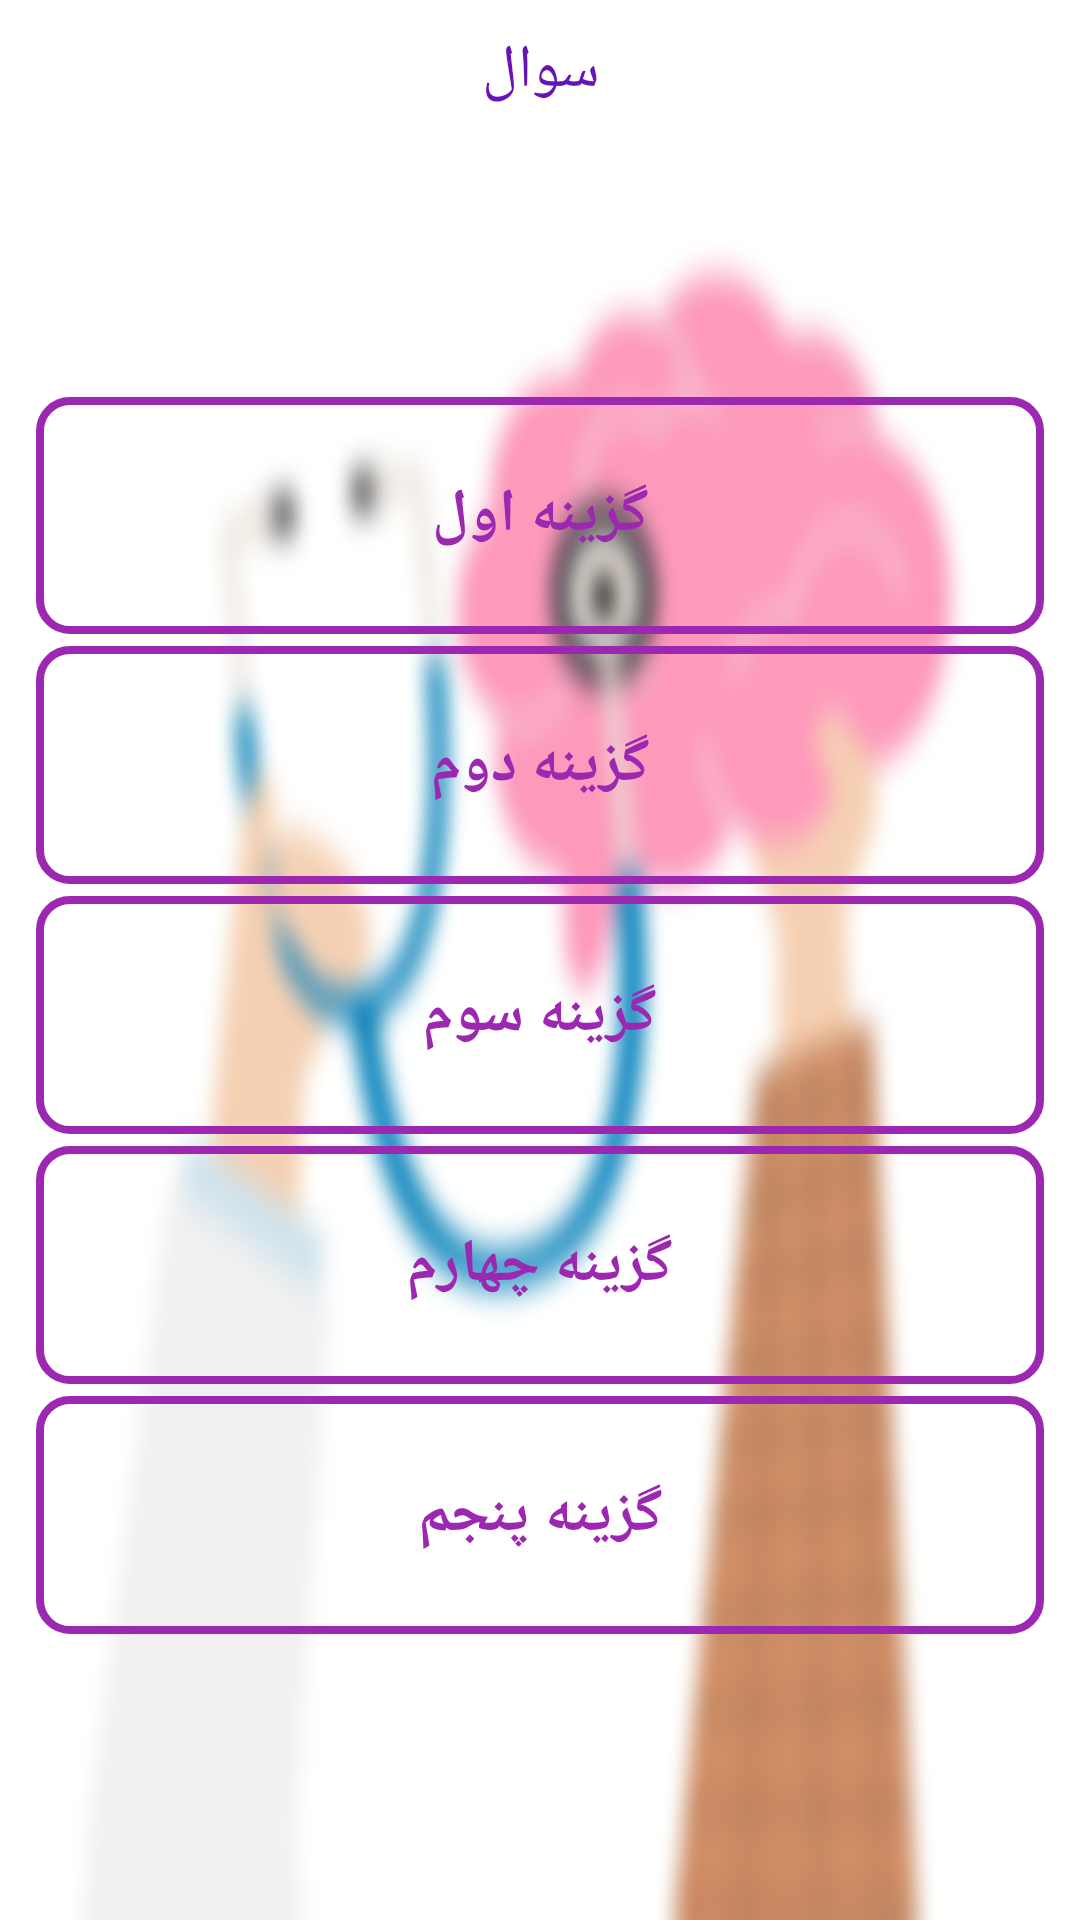

Layout XML and referenced resources for this Android screen:
<!-- AndroidManifest.xml: application theme Theme.Characteer -->
<!-- res/layout/activity_azmoon.xml -->
<?xml version="1.0" encoding="utf-8"?>
<LinearLayout xmlns:android="http://schemas.android.com/apk/res/android"
    xmlns:app="http://schemas.android.com/apk/res-auto"
    xmlns:tools="http://schemas.android.com/tools"
    android:layout_width="match_parent"
    android:layout_height="match_parent"
    tools:context=".Test"
    android:orientation="vertical"
    android:padding="10dp"
    android:weightSum="7"
    android:fitsSystemWindows="true"
    android:background="@drawable/spls">

    <LinearLayout
        android:layout_width="match_parent"
        android:layout_height="wrap_content"
        android:layout_weight="1"
        android:orientation="vertical"
        >

        <TextView
            android:id="@+id/txt_ques"
            android:layout_width="match_parent"
            android:layout_height="wrap_content"
            android:text="سوال"
            android:textColor="#6514b6"
            android:textSize="20sp"
            android:layout_gravity="center"
            android:gravity="center"/>
    </LinearLayout>

    <LinearLayout
        android:layout_width="match_parent"
        android:layout_height="0dp"
        android:layout_weight="5"
        android:orientation="vertical"
        android:weightSum="5"
        android:layout_marginTop="10dp"
        >
        <LinearLayout
            android:layout_width="match_parent"
            android:layout_height="0dp"
            android:layout_weight="1"
            android:background="@drawable/textviewstyle"
            android:layout_margin="2dp">

            <TextView
                android:id="@+id/txt_First"
                android:layout_width="match_parent"
                android:layout_height="match_parent"
                android:text="گزینه اول"
                android:textColor="#9C27B0"
                android:textSize="20sp"
                android:textStyle="bold"
                android:gravity="center"
                android:layout_margin="8dp"/>

        </LinearLayout>
        <LinearLayout
            android:layout_width="match_parent"
            android:layout_height="0dp"
            android:layout_weight="1"
            android:background="@drawable/textviewstyle"
            android:layout_margin="2dp">
            <TextView
                android:id="@+id/txt_second"
                android:layout_width="match_parent"
                android:layout_height="match_parent"
                android:text="گزینه دوم"
                android:textStyle="bold"
                android:textColor="#9C27B0"
                android:textSize="20sp"
                android:gravity="center"
                android:layout_margin="8dp"/>
        </LinearLayout>

        <LinearLayout
            android:layout_width="match_parent"
            android:layout_height="0dp"
            android:layout_weight="1"
            android:background="@drawable/textviewstyle"
            android:layout_margin="2dp">
            <TextView
                android:id="@+id/txt_third"
                android:layout_width="match_parent"
                android:layout_height="match_parent"
                android:text="گزینه سوم"
                android:textStyle="bold"
                android:textColor="#9C27B0"
                android:textSize="20sp"
                android:gravity="center"
                android:layout_margin="8dp"/>
        </LinearLayout>
        <LinearLayout
            android:layout_width="match_parent"
            android:layout_height="0dp"
            android:layout_weight="1"
            android:background="@drawable/textviewstyle"
            android:layout_margin="2dp">
            <TextView
                android:id="@+id/txt_fourth"
                android:layout_width="match_parent"
                android:layout_height="match_parent"
                android:text="گزینه چهارم"
                android:textStyle="bold"
                android:textColor="#9C27B0"
                android:textSize="20sp"
                android:gravity="center"
                android:layout_margin="8dp"/>
        </LinearLayout>
        <LinearLayout
            android:layout_width="match_parent"
            android:layout_height="0dp"
            android:layout_weight="1"
            android:background="@drawable/textviewstyle"
            android:layout_margin="2dp">
            <TextView
                android:id="@+id/txt_fifth"
                android:layout_width="match_parent"
                android:layout_height="match_parent"
                android:text="گزینه پنجم"
                android:textStyle="bold"
                android:textColor="#9C27B0"
                android:textSize="20sp"
                android:gravity="center"
                android:layout_margin="8dp"/>
        </LinearLayout>
    </LinearLayout>



</LinearLayout>
<!-- resources referenced by this layout -->
<resources>
  <!-- drawable spls: jpg bitmap (drawable, 66109 bytes) -->
  <!-- drawable textviewstyle (drawable) -->
  <?xml version="1.0" encoding="utf-8"?>
  <shape xmlns:android="http://schemas.android.com/apk/res/android"
      android:shape="rectangle">
      <stroke
          android:color="#9C27B0"
          android:width="2.5dp" />
      <corners android:radius="10dp" />
  
  </shape>
  <style name="Theme.Characteer" parent="Theme.MaterialComponents.Light.DarkActionBar.Bridge">
          
          <item name="colorPrimary">#9C27B0</item>
          <item name="colorPrimaryVariant">#FF4081</item>
          <item name="colorOnPrimary">#E1BEE7</item>
          
          <item name="colorSecondary">@color/teal_200</item>
          <item name="colorSecondaryVariant">@color/teal_700</item>
          <item name="colorOnSecondary">@color/black</item>
          
          <item name="android:statusBarColor" tools:targetApi="l">?attr/colorPrimaryVariant</item>
          
          <item name="android:windowTranslucentStatus">true</item>
          <item name="android:windowTranslucentNavigation">true</item>
  
  
  
      </style>
  <color name="teal_200">#FF03DAC5</color>
  <color name="teal_700">#FF018786</color>
  <color name="black">#FF000000</color>
</resources>
